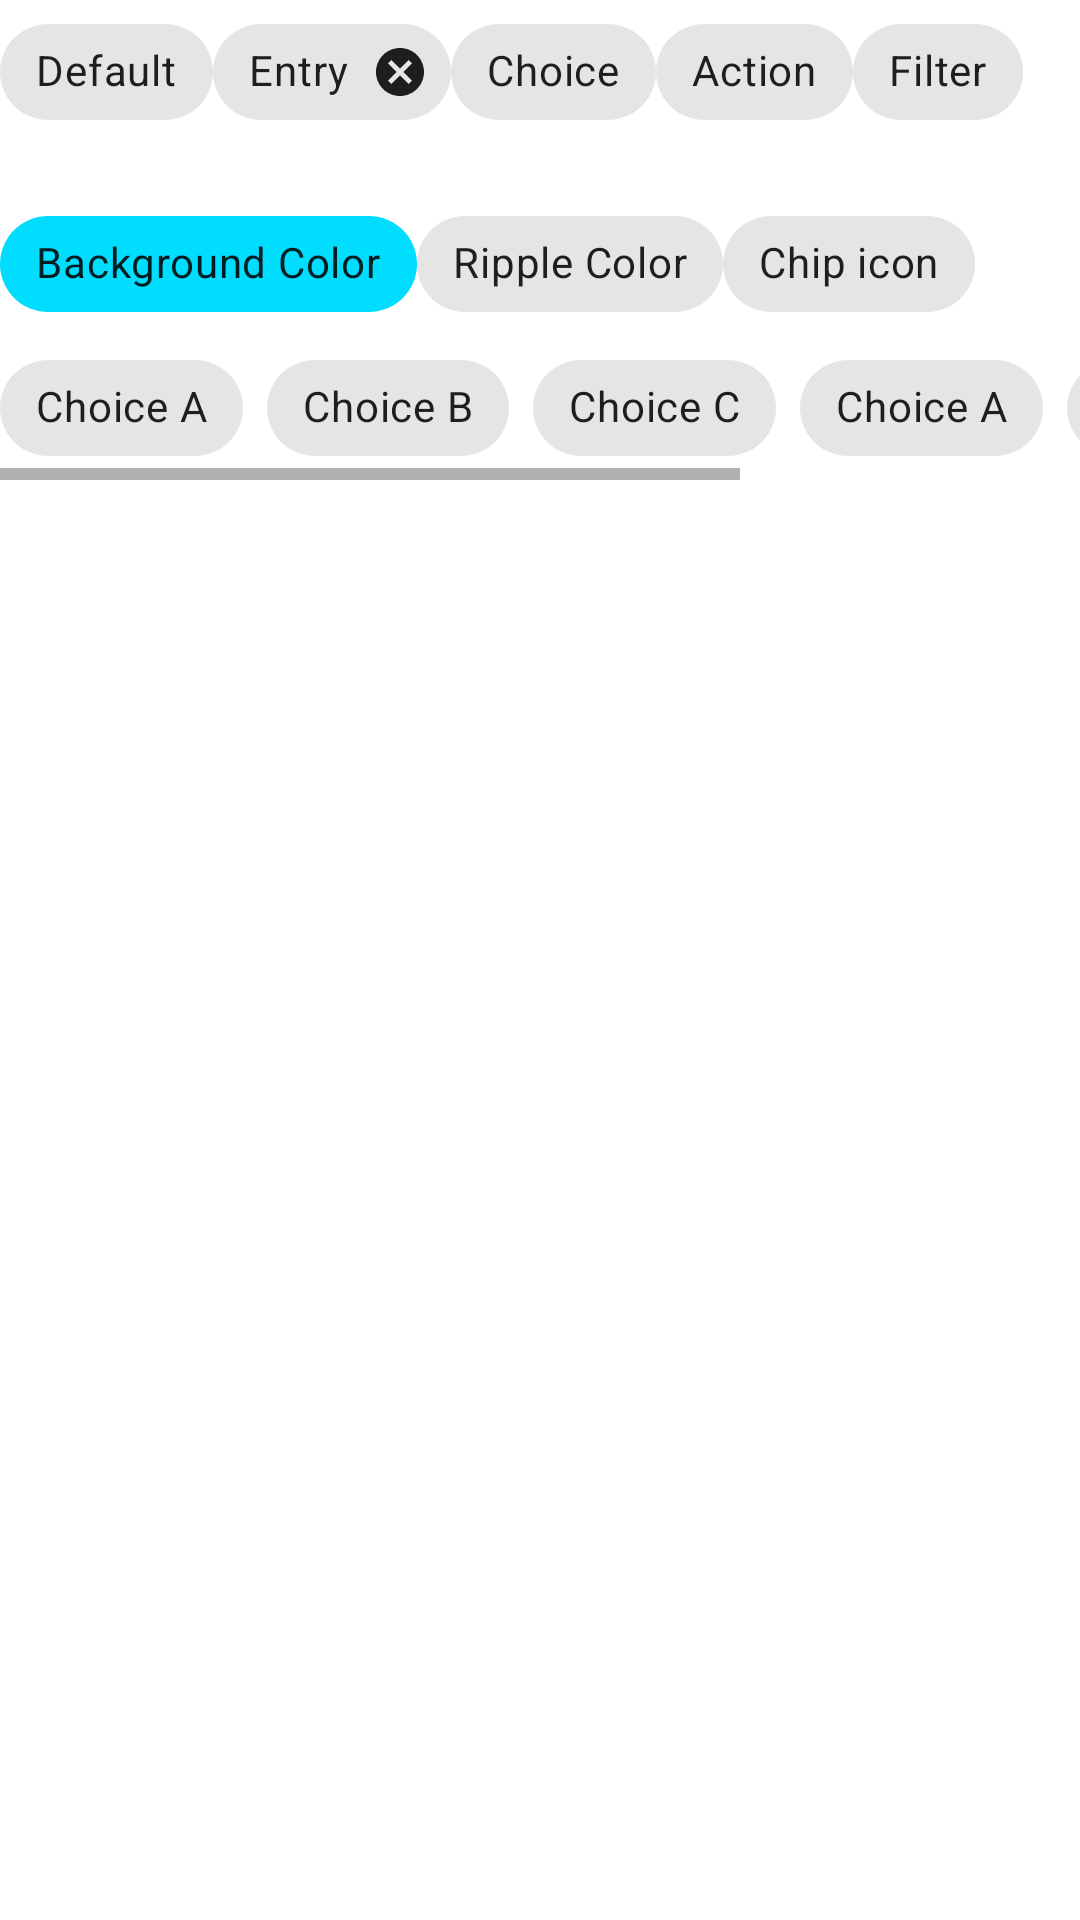

Here is an Android app screen rendered from its layout file. Give the layout XML and the strings, colors and styles it references.
<!-- AndroidManifest.xml: application theme Theme.MaterialDesign -->
<!-- res/layout/fragment_chips.xml -->
<?xml version="1.0" encoding="utf-8"?>
<LinearLayout xmlns:android="http://schemas.android.com/apk/res/android"
    xmlns:app="http://schemas.android.com/apk/res-auto"
    android:layout_width="match_parent"
    android:layout_height="wrap_content"
    android:orientation="vertical">

    <LinearLayout
        android:layout_width="match_parent"
        android:layout_height="wrap_content"
        android:orientation="horizontal">

        <com.google.android.material.chip.Chip
            android:layout_width="wrap_content"
            android:layout_height="wrap_content"
            android:text="Default" />

        <com.google.android.material.chip.Chip
            android:id="@+id/chipWithClose"
            style="@style/Widget.MaterialComponents.Chip.Entry"
            android:layout_width="wrap_content"
            android:layout_height="wrap_content"
            android:text="Entry" />

        <com.google.android.material.chip.Chip
            style="@style/Widget.MaterialComponents.Chip.Choice"
            android:layout_width="wrap_content"
            android:layout_height="wrap_content"
            android:text="Choice" />

        <com.google.android.material.chip.Chip
            style="@style/Widget.MaterialComponents.Chip.Action"
            android:layout_width="wrap_content"
            android:layout_height="wrap_content"
            android:text="Action" />

        <com.google.android.material.chip.Chip
            style="@style/Widget.MaterialComponents.Chip.Filter"
            android:layout_width="wrap_content"
            android:layout_height="wrap_content"
            android:text="Filter" />
    </LinearLayout>

    <LinearLayout
        android:layout_width="match_parent"
        android:layout_height="wrap_content"
        android:layout_marginTop="16dp"
        android:orientation="horizontal">

        <com.google.android.material.chip.Chip
            android:layout_width="wrap_content"
            android:layout_height="wrap_content"
            android:text="Background Color"
            app:chipBackgroundColor="@android:color/holo_blue_bright" />

        <com.google.android.material.chip.Chip
            style="@style/Widget.MaterialComponents.Chip.Choice"
            android:layout_width="wrap_content"
            android:layout_height="wrap_content"
            android:text="Ripple Color"
            app:rippleColor="@android:color/holo_orange_dark" />

        <com.google.android.material.chip.Chip
            android:layout_width="wrap_content"
            android:layout_height="wrap_content"
            android:text="Chip icon"
            app:chipIcon="@drawable/ic_archive"
            app:iconStartPadding="10dp" />
    </LinearLayout>

    <HorizontalScrollView
        android:layout_width="wrap_content"
        android:layout_height="wrap_content">

        <com.google.android.material.chip.ChipGroup
            android:id="@+id/chipGroup"
            android:layout_width="wrap_content"
            android:layout_height="wrap_content"
            app:singleLine="true"
            app:singleSelection="true">

            <com.google.android.material.chip.Chip
                style="@style/Widget.MaterialComponents.Chip.Choice"
                android:layout_width="wrap_content"
                android:layout_height="wrap_content"
                android:text="Choice A" />

            <com.google.android.material.chip.Chip
                style="@style/Widget.MaterialComponents.Chip.Choice"
                android:layout_width="wrap_content"
                android:layout_height="wrap_content"
                android:text="Choice B" />

            <com.google.android.material.chip.Chip
                style="@style/Widget.MaterialComponents.Chip.Choice"
                android:layout_width="wrap_content"
                android:layout_height="wrap_content"
                android:text="Choice C" />

            <com.google.android.material.chip.Chip
                style="@style/Widget.MaterialComponents.Chip.Choice"
                android:layout_width="wrap_content"
                android:layout_height="wrap_content"
                android:text="Choice A" />

            <com.google.android.material.chip.Chip
                style="@style/Widget.MaterialComponents.Chip.Choice"
                android:layout_width="wrap_content"
                android:layout_height="wrap_content"
                android:text="Choice B" />

            <com.google.android.material.chip.Chip
                style="@style/Widget.MaterialComponents.Chip.Choice"
                android:layout_width="wrap_content"
                android:layout_height="wrap_content"
                android:text="Choice C" />
        </com.google.android.material.chip.ChipGroup>
    </HorizontalScrollView>


</LinearLayout>
<!-- resources referenced by this layout -->
<resources>
  <style name="Theme.MaterialDesign" parent="Theme.MaterialComponents.Light.NoActionBar">
          
          <item name="colorPrimary">@color/purple_500</item>
          <item name="colorPrimaryVariant">@color/purple_700</item>
          <item name="colorOnPrimary">@color/white</item>
          
          <item name="colorSecondary">@color/teal_200</item>
          <item name="colorSecondaryVariant">@color/teal_700</item>
          <item name="colorOnSecondary">@color/black</item>
          
          <item name="android:statusBarColor" tools:targetApi="l">?attr/colorPrimaryVariant</item>
          <item name="bottomNavigationStyle">@style/MyBottomNavigationStyle</item>
          
      </style>
  <color name="purple_500">#3f51b5</color>
  <color name="purple_700">#002984</color>
  <color name="white">#FFFFFFFF</color>
  <color name="teal_200">#2196f3</color>
  <color name="teal_700">#6ec6ff</color>
  <color name="black">#FF000000</color>
  <style name="MyBottomNavigationStyle" parent="@style/Widget.MaterialComponents.BottomNavigationView.PrimarySurface">
      </style>
</resources>
